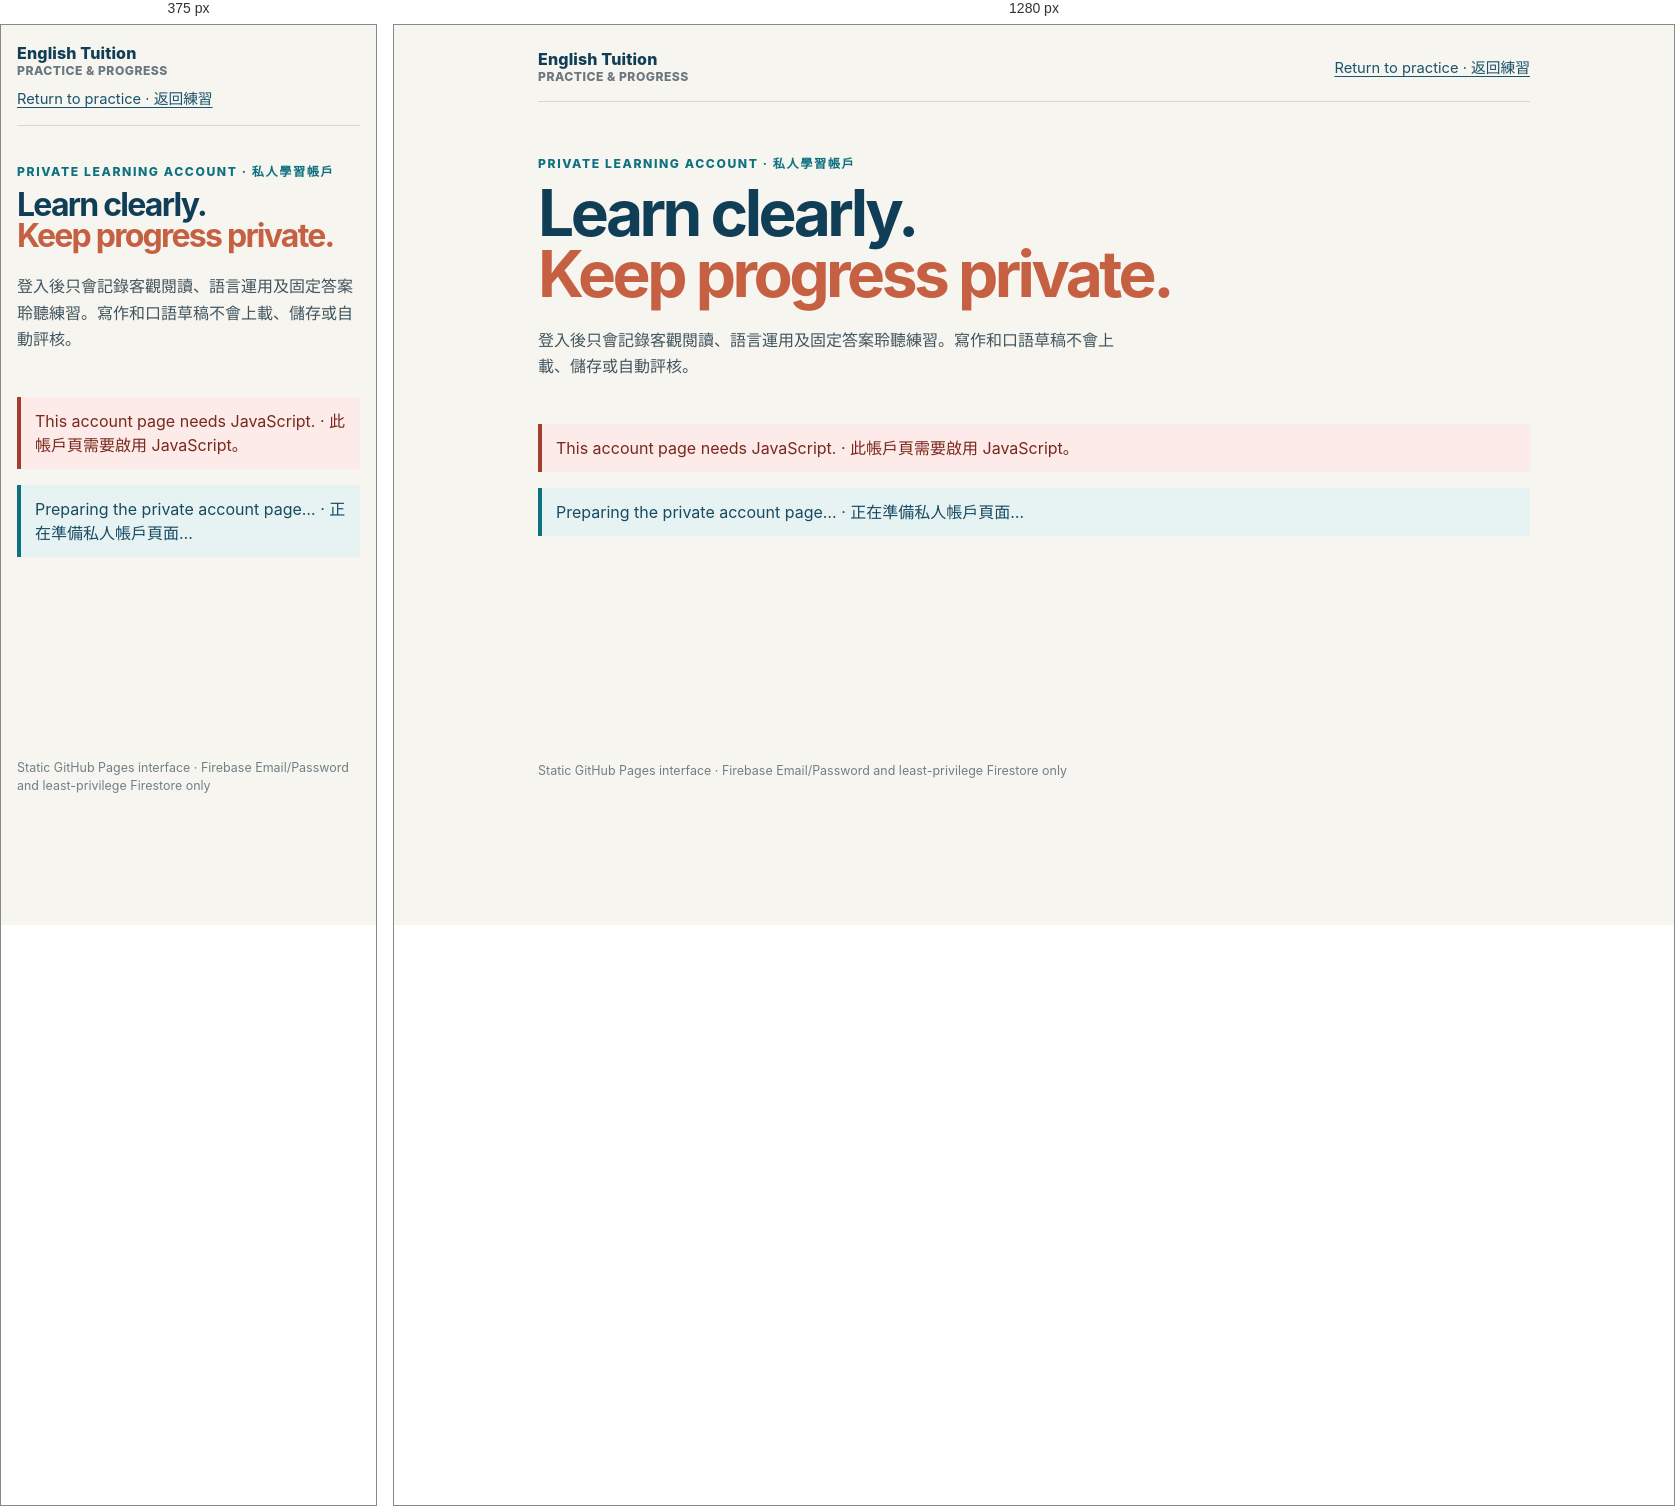
Rendered at 375 px and 1280 px, left to right.

<!-- file: index.html -->
<!doctype html>
<html lang="en">
  <head>
    <meta charset="utf-8">
    <meta name="viewport" content="width=device-width, initial-scale=1">
    <meta name="robots" content="noindex">
    <title>English Tuition Account</title>
    <link rel="stylesheet" href="./styles.css">
  </head>
  <body>
    <main class="page-shell">
      <header class="masthead">
        <a class="brand" href="/English-web/" aria-label="Return to English practice">English Tuition <span>Practice &amp; progress</span></a>
        <a class="return-link" href="/English-web/">Return to practice · 返回練習</a>
      </header>
      <section class="intro" aria-labelledby="page-title">
        <p class="eyebrow">PRIVATE LEARNING ACCOUNT · 私人學習帳戶</p>
        <h1 id="page-title">Learn clearly.<br><span>Keep progress private.</span></h1>
        <p>登入後只會記錄客觀閱讀、語言運用及固定答案聆聽練習。寫作和口語草稿不會上載、儲存或自動評核。</p>
      </section>
      <noscript><p class="notice error">This account page needs JavaScript. · 此帳戶頁需要啟用 JavaScript。</p></noscript>
      <div id="app" class="app-region" aria-live="polite">
        <p class="notice">Preparing the private account page… · 正在準備私人帳戶頁面…</p>
      </div>
      <footer>Static GitHub Pages interface · Firebase Email/Password and least-privilege Firestore only</footer>
    </main>
    <script type="module" src="./app.js"></script>
  </body>
</html>


/* @media block from styles.css */
@media (max-width:700px) { .page-shell { padding:18px 16px 30px; } .masthead { align-items:flex-start; flex-direction:column; gap:9px; } .intro { padding-top:36px; } .two-column { grid-template-columns:1fr; } .metric-grid { grid-template-columns:1fr; } .account-head { flex-direction:column; } .admin-table { display:block; overflow-x:auto; white-space:nowrap; } }